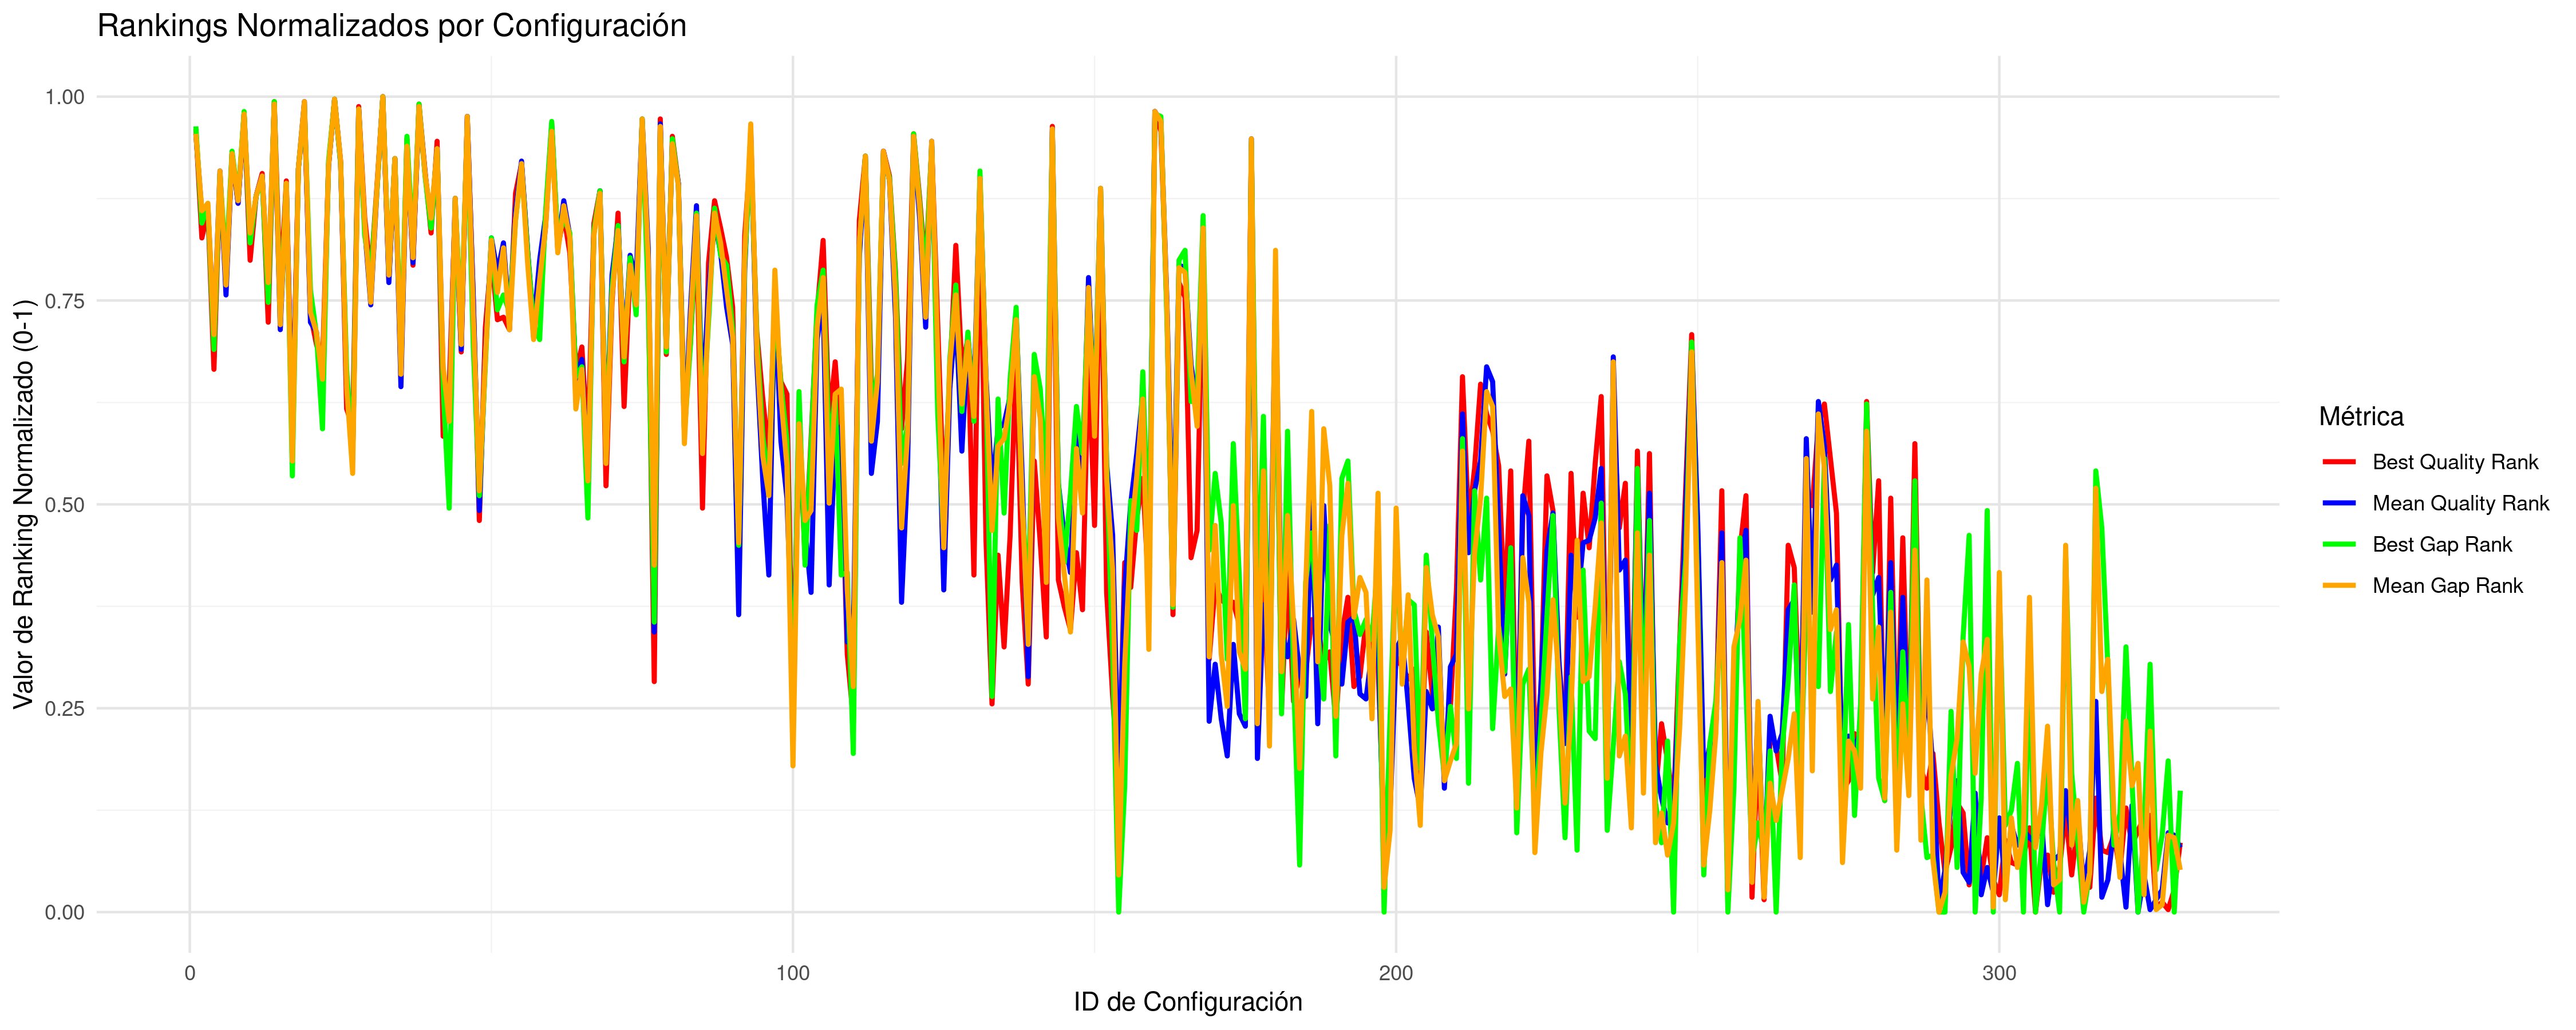

Data behind this chart, as committed beside it:
CONFIG_ID; INSTANCES; BQ; BQR; BQRN; MQ; MQR; MQRN; BG; BGR; BGRN; MG; MGR; MGRN
1; 5; 38142834; 317; 0.9605; 38587951; 315; 0.9544; 17.48; 318; 0.9635; 18.3; 315; 0.9544
2; 5; 33162412; 273; 0.8267; 33562752; 283; 0.8571; 2.284; 279; 0.845; 2.9; 284; 0.8602
3; 5; 33344425; 284; 0.8602; 33587569; 285; 0.8632; 2.666; 286; 0.8663; 2.975; 287; 0.8693
4; 5; 32733355; 220; 0.6657; 33105585; 234; 0.7082; 0.9609; 228; 0.69; 1.499; 234; 0.7082
5; 5; 33702035; 297; 0.8997; 34085715; 300; 0.9088; 3.872; 299; 0.9058; 4.503; 300; 0.9088
6; 5; 32964463; 254; 0.769; 33219209; 250; 0.7568; 1.674; 261; 0.7903; 1.846; 254; 0.769
7; 5; 37190512; 307; 0.9301; 37615002; 307; 0.9301; 14.41; 308; 0.9331; 15.32; 307; 0.9301
8; 5; 33362764; 287; 0.8693; 33595799; 287; 0.8693; 2.902; 289; 0.8754; 3; 288; 0.8723
9; 5; 38707186; 323; 0.9787; 39201296; 323; 0.9787; 19.3; 324; 0.9818; 20.18; 323; 0.9787
10; 5; 33039853; 264; 0.7994; 33445238; 272; 0.8237; 1.906; 271; 0.8207; 2.54; 275; 0.8328
11; 5; 33380793; 290; 0.8784; 33667673; 290; 0.8784; 2.958; 290; 0.8784; 3.221; 290; 0.8784
12; 5; 33745554; 299; 0.9058; 33969700; 298; 0.9027; 3.515; 296; 0.8967; 4.147; 298; 0.9027
13; 5; 32878531; 239; 0.7234; 33223243; 253; 0.766; 1.409; 247; 0.7477; 1.859; 255; 0.772
14; 5; 40015394; 328; 0.9939; 40401308; 327; 0.9909; 23.33; 328; 0.9939; 23.87; 327; 0.9909
15; 5; 32932581; 251; 0.7599; 33116698; 236; 0.7143; 1.285; 241; 0.7295; 1.532; 238; 0.7204
16; 5; 33675112; 296; 0.8967; 33828698; 294; 0.8906; 3.351; 295; 0.8936; 3.716; 295; 0.8936
17; 6; 32644375; 194; 0.5866; 32866720; 190; 0.5745; 0.3464; 177; 0.535; 0.6984; 183; 0.5532
18; 5; 33970587; 301; 0.9119; 34256455; 301; 0.9119; 4.77; 301; 0.9119; 5.026; 301; 0.9119
19; 5; 39437325; 325; 0.9848; 40569077; 328; 0.9939; 21.64; 326; 0.9878; 24.38; 328; 0.9939
20; 5; 32900924; 242; 0.7325; 33156433; 239; 0.7234; 1.478; 252; 0.7629; 1.653; 243; 0.7356
21; 5; 32808753; 230; 0.696; 33106574; 235; 0.7112; 1.109; 234; 0.7082; 1.499; 235; 0.7112
22; 5; 32744243; 222; 0.6717; 32934261; 211; 0.6383; 0.4813; 196; 0.5927; 0.9729; 216; 0.6535
23; 5; 34319080; 302; 0.9149; 34596484; 302; 0.9149; 5.705; 304; 0.921; 6.07; 302; 0.9149
24; 5; 41459912; 329; 0.997; 41964275; 329; 0.997; 27.46; 329; 0.997; 28.66; 329; 0.997
25; 5; 34393661; 304; 0.921; 34678778; 303; 0.9179; 5.503; 303; 0.9179; 6.324; 304; 0.921
26; 6; 32685574; 204; 0.617; 32942418; 214; 0.6474; 0.8047; 220; 0.6657; 0.9303; 213; 0.6444
27; 6; 32659890; 197; 0.5957; 32851907; 184; 0.5562; 0.4133; 185; 0.5593; 0.653; 178; 0.538
28; 5; 39576622; 326; 0.9878; 39794446; 325; 0.9848; 21.4; 325; 0.9848; 22; 325; 0.9848
29; 5; 33267036; 281; 0.8511; 33507168; 277; 0.8389; 2.047; 274; 0.8298; 2.732; 279; 0.845
30; 5; 32990937; 258; 0.7812; 33197539; 246; 0.7447; 1.623; 258; 0.7812; 1.78; 247; 0.7477
31; 5; 33507382; 293; 0.8875; 33705311; 291; 0.8815; 2.99; 291; 0.8815; 3.338; 292; 0.8845
32; 5; 41831557; 330; 1; 43028454; 330; 1; 28.93; 330; 1; 31.92; 330; 1
33; 5; 32979012; 256; 0.7751; 33241485; 255; 0.772; 1.643; 259; 0.7842; 1.914; 258; 0.7812
34; 5; 34596240; 305; 0.924; 34853843; 305; 0.924; 6.475; 305; 0.924; 6.856; 305; 0.924
35; 5; 32726950; 218; 0.6596; 32942054; 213; 0.6444; 0.8521; 225; 0.6809; 0.9962; 218; 0.6596
36; 5; 37652606; 313; 0.9483; 38301640; 310; 0.9392; 16.13; 314; 0.9514; 17.43; 310; 0.9392
37; 5; 33031166; 262; 0.7933; 33296289; 263; 0.7964; 1.879; 269; 0.8146; 2.083; 265; 0.8024
38; 5; 39690192; 327; 0.9909; 40066030; 326; 0.9878; 22.42; 327; 0.9909; 22.84; 326; 0.9878
39; 5; 33826670; 300; 0.9088; 34023888; 299; 0.9058; 3.803; 298; 0.9027; 4.314; 299; 0.9058
40; 5; 33168287; 275; 0.8328; 33528156; 279; 0.845; 2.227; 277; 0.8389; 2.793; 281; 0.8511
41; 5; 37598174; 312; 0.9453; 38065940; 309; 0.9362; 14.66; 309; 0.9362; 16.71; 309; 0.9362
42; 5; 32640542; 193; 0.5836; 32962250; 218; 0.6596; 0.6746; 213; 0.6444; 1.058; 221; 0.6687
43; 6; 32709430; 212; 0.6413; 32905659; 201; 0.6079; 0.2932; 164; 0.4954; 0.8191; 199; 0.6018
44; 5; 33357360; 286; 0.8663; 33664137; 289; 0.8754; 2.886; 288; 0.8723; 3.211; 289; 0.8754
45; 5; 32802624; 227; 0.6869; 33050123; 228; 0.69; 1.175; 237; 0.7173; 1.328; 230; 0.696
46; 5; 38468531; 322; 0.9757; 38976232; 322; 0.9757; 17.52; 319; 0.9666; 19.28; 322; 0.9757
47; 5; 32920171; 248; 0.7508; 33213832; 249; 0.7538; 0.9831; 229; 0.693; 1.644; 242; 0.7325
48; 8; 32568188; 159; 0.4802; 32799343; 163; 0.4924; 0.3166; 169; 0.5106; 0.5614; 171; 0.5167
49; 5; 32867182; 237; 0.7173; 33038756; 226; 0.6839; 0.8196; 222; 0.6717; 1.107; 224; 0.6778
50; 5; 33082565; 266; 0.8055; 33461365; 273; 0.8267; 2.038; 273; 0.8267; 2.399; 272; 0.8237
51; 5; 32889328; 240; 0.7264; 33267735; 259; 0.7842; 1.357; 244; 0.7386; 1.806; 251; 0.7599
52; 5; 32890941; 241; 0.7295; 33374514; 271; 0.8207; 1.447; 250; 0.7568; 2.133; 269; 0.8146
53; 5; 32861163; 236; 0.7143; 33167632; 240; 0.7264; 1.325; 243; 0.7356; 1.5; 236; 0.7143
54; 5; 33386784; 291; 0.8815; 33572898; 284; 0.8602; 2.296; 280; 0.848; 2.742; 280; 0.848
55; 5; 34357798; 303; 0.9179; 34687045; 304; 0.921; 5.393; 302; 0.9149; 6.152; 303; 0.9179
56; 5; 33094814; 268; 0.8116; 33353549; 268; 0.8116; 1.787; 267; 0.8085; 2.069; 263; 0.7964
57; 5; 32834951; 233; 0.7052; 33136740; 238; 0.7204; 1.18; 238; 0.7204; 1.406; 232; 0.7021
58; 5; 32946447; 253; 0.766; 33300658; 264; 0.7994; 1.064; 232; 0.7021; 1.907; 256; 0.7751
59; 5; 33196537; 278; 0.8419; 33560530; 282; 0.8541; 2.39; 284; 0.8602; 2.702; 278; 0.8419
60; 5; 38198953; 319; 0.9666; 38704743; 318; 0.9635; 17.53; 320; 0.9696; 18.44; 316; 0.9574
... 270 more rows
